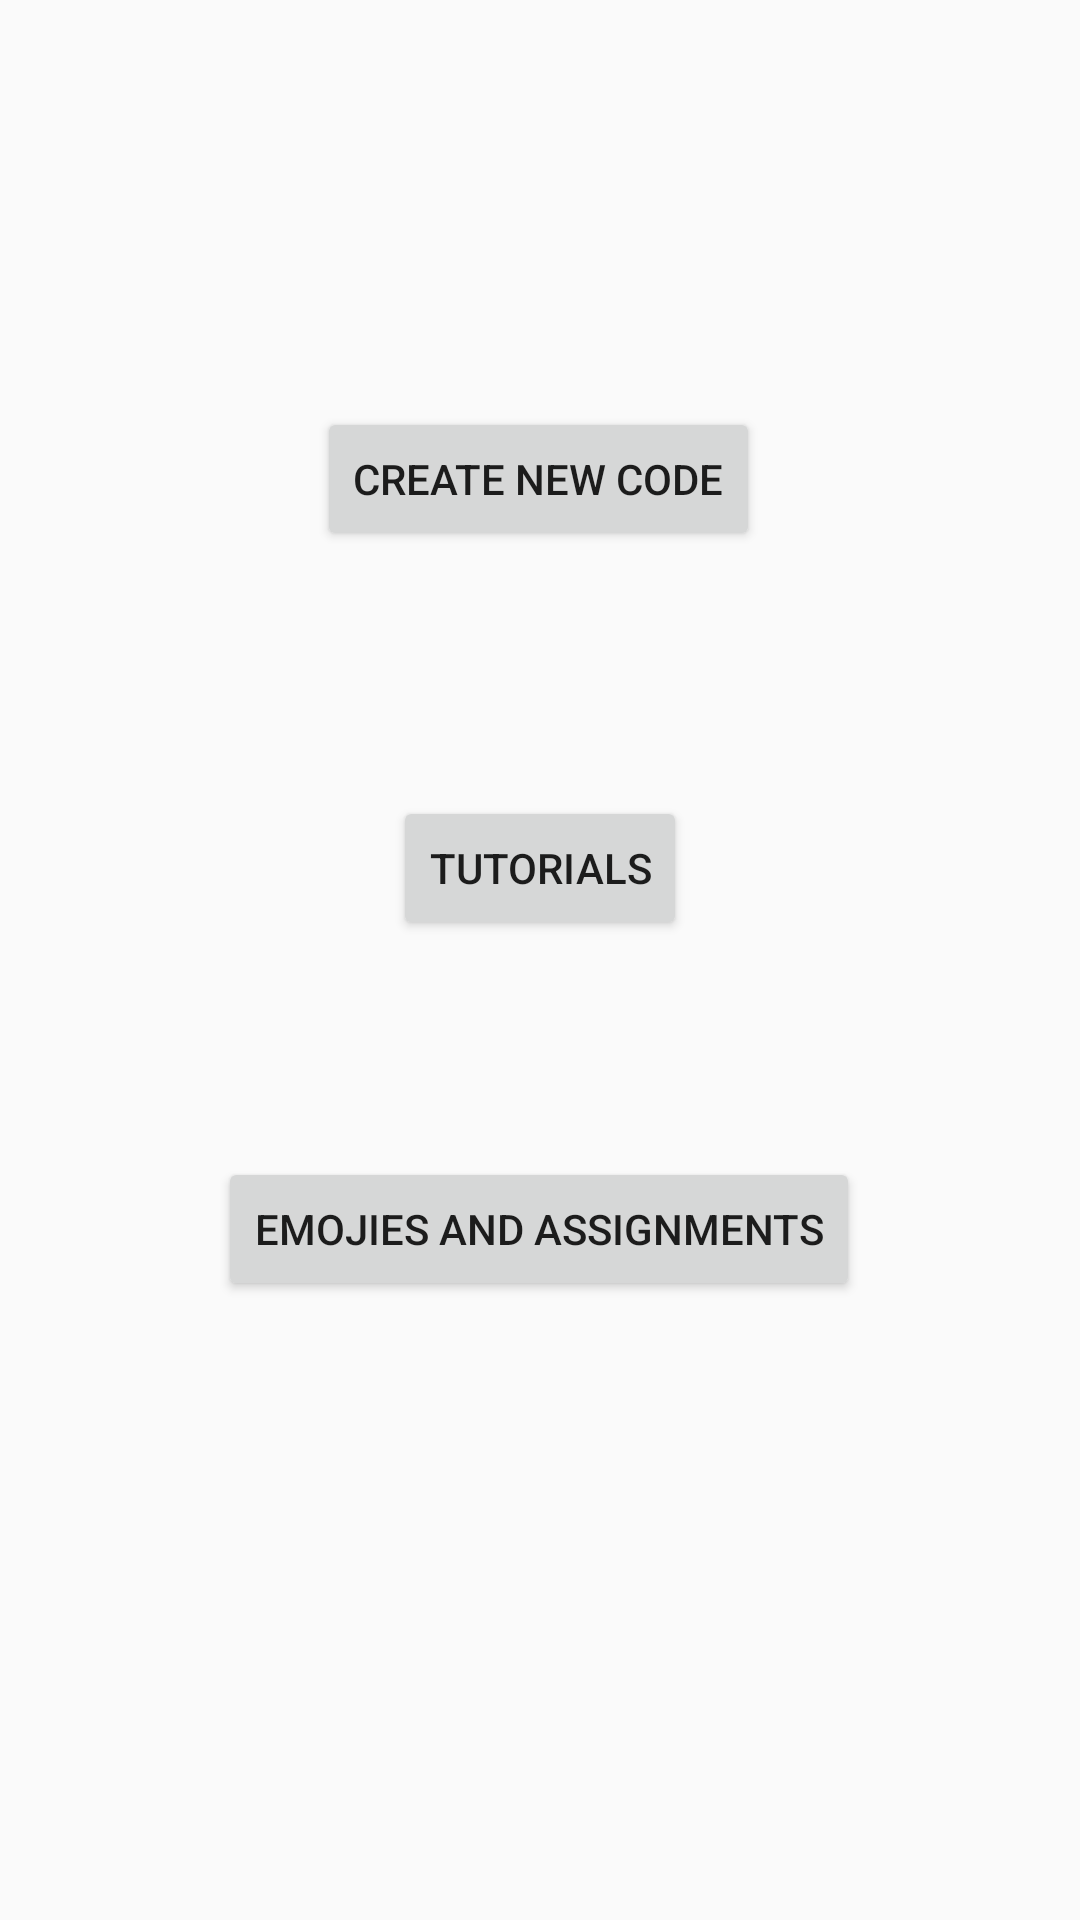

Write the Android layout XML for this screen, with the resource values it uses.
<!-- AndroidManifest.xml: application theme AppTheme -->
<!-- res/layout/activity_base.xml -->
<?xml version="1.0" encoding="utf-8"?>
<androidx.constraintlayout.widget.ConstraintLayout
    xmlns:android="http://schemas.android.com/apk/res/android"
    xmlns:app="http://schemas.android.com/apk/res-auto"
    xmlns:tools="http://schemas.android.com/tools"
    android:layout_width="match_parent"
    android:layout_height="match_parent"
    tools:context=".activities.BaseActivity">

    <Button
        android:id="@+id/emojiButton"
        android:layout_width="wrap_content"
        android:layout_height="wrap_content"
        android:text="Emojies and assignments"
        app:layout_constraintBottom_toBottomOf="parent"
        app:layout_constraintEnd_toEndOf="parent"
        app:layout_constraintHorizontal_bias="0.498"
        app:layout_constraintStart_toStartOf="parent"
        app:layout_constraintTop_toBottomOf="@+id/tutorialButton"
        app:layout_constraintVertical_bias="0.26" />

    <Button
        android:id="@+id/tutorialButton"
        android:layout_width="wrap_content"
        android:layout_height="wrap_content"
        android:text="Tutorials"
        app:layout_constraintBottom_toBottomOf="parent"
        app:layout_constraintEnd_toEndOf="parent"
        app:layout_constraintStart_toStartOf="parent"
        app:layout_constraintTop_toBottomOf="@+id/newCodeButton"
        app:layout_constraintVertical_bias="0.2" />

    <Button
        android:id="@+id/newCodeButton"
        android:layout_width="wrap_content"
        android:layout_height="wrap_content"
        android:text="Create New Code"
        app:layout_constraintBottom_toBottomOf="parent"
        app:layout_constraintEnd_toEndOf="parent"
        app:layout_constraintHorizontal_bias="0.498"
        app:layout_constraintStart_toStartOf="parent"
        app:layout_constraintTop_toTopOf="parent"
        app:layout_constraintVertical_bias="0.229"
        tools:layout_editor_absoluteX="140dp" />

</androidx.constraintlayout.widget.ConstraintLayout>
<!-- resources referenced by this layout -->
<resources>
  <style name="AppTheme" parent="Theme.AppCompat.Light.NoActionBar">
          
          <item name="colorPrimary">#3C54DA</item>
          <item name="colorPrimaryDark">#09065A</item>
          <item name="colorAccent">#0A9DDF</item>
      </style>
</resources>
